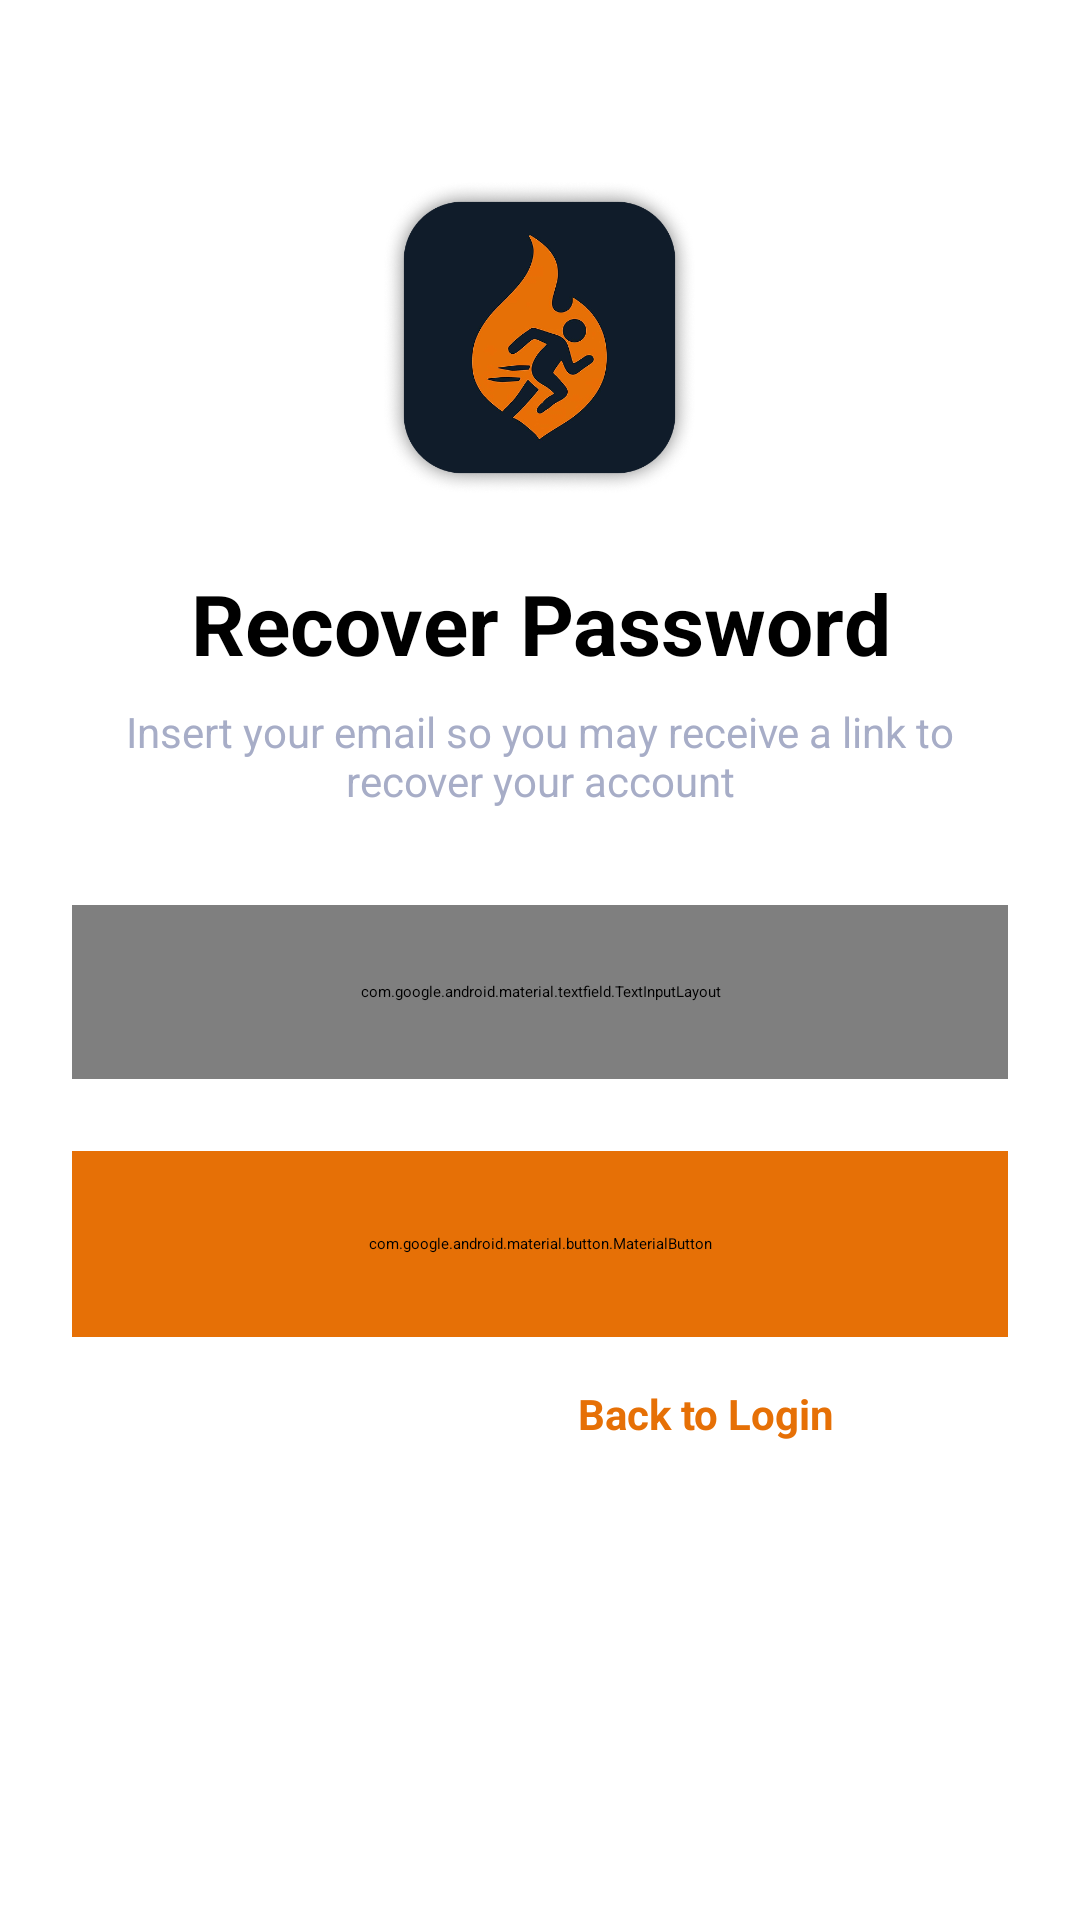

The Android layout XML behind this screen, and the referenced resources:
<!-- AndroidManifest.xml: application theme Theme.Volt_Project -->
<!-- res/layout/activity_recover_email.xml -->
<ScrollView xmlns:android="http://schemas.android.com/apk/res/android"
    xmlns:app="http://schemas.android.com/apk/res-auto"

    android:layout_width="match_parent"
    android:layout_height="match_parent"
    android:fillViewport="true">

    <LinearLayout
        android:orientation="vertical"
        android:layout_width="match_parent"
        android:layout_height="wrap_content"
        android:paddingHorizontal="24dp"
        android:paddingBottom="@dimen/space_6"
        android:gravity="center_horizontal"
        android:layout_marginTop="60dp">

        
        <ImageView
            android:id="@+id/logo"
            android:layout_width="105dp"
            android:layout_height="105dp"
            android:layout_gravity="center"
            android:src="@drawable/ic_logo" />

        
        <TextView
            android:text="Recover Password"
            android:textSize="28sp"
            android:textStyle="bold"
            android:layout_marginTop="@dimen/space_6"
            android:gravity="center"
            android:layout_width="wrap_content"
            android:layout_height="wrap_content"
            android:maxWidth="315dp" />

        
        <TextView
            android:id="@+id/tvSubtitle"
            android:text="Insert your email so you may receive a link to recover your account"
            android:textColor="@color/muted_foreground"
            android:textSize="14sp"
            android:gravity="center"
            android:layout_marginTop="@dimen/space_2"
            android:layout_width="match_parent"
            android:layout_height="wrap_content"
            android:maxWidth="315dp" />

        
        <LinearLayout
            android:orientation="vertical"
            android:layout_marginTop="@dimen/space_2"
            android:layout_width="match_parent"
            android:layout_height="wrap_content"
            android:gravity="center_horizontal">

            <com.google.android.material.textfield.TextInputLayout
                style="@style/Widget.MaterialComponents.TextInputLayout.OutlinedBox"
                android:id="@+id/tilEmail"
                app:hintEnabled="false"
                app:startIconDrawable="@drawable/ic_mail"
                app:startIconTint="@color/primary"
                app:boxStrokeColor="@color/input_stroke_color"
                app:boxBackgroundColor="@color/muted"
                app:boxStrokeWidth="2dp"
                app:boxStrokeWidthFocused="3dp"
                app:boxCornerRadiusTopStart="14dp"
                app:boxCornerRadiusTopEnd="14dp"
                app:boxCornerRadiusBottomStart="14dp"
                app:boxCornerRadiusBottomEnd="14dp"
                app:boxBackgroundMode="outline"
                android:layout_width="match_parent"
                android:layout_height="@dimen/input_and_button_height"
                android:layout_marginTop="@dimen/space_6"
                android:maxWidth="315dp">

                <com.google.android.material.textfield.TextInputEditText
                    android:id="@+id/etEmail"
                    android:hint="@string/email"
                    android:inputType="textEmailAddress"
                    android:includeFontPadding="false"
                    android:textColor="@color/foreground"
                    android:textColorHint="@color/muted_foreground"
                    android:paddingStart="8dp"
                    android:layout_width="match_parent"
                    android:layout_height="match_parent" />
            </com.google.android.material.textfield.TextInputLayout>
        </LinearLayout>

        
        <com.google.android.material.button.MaterialButton
            android:id="@+id/btnSend"
            android:text="Send"
            android:backgroundTint="@color/primary"
            android:textColor="@color/primary_foreground"
            android:layout_gravity="center_horizontal"
            android:layout_marginTop="@dimen/space_6"
            app:cornerRadius="10dp"
            android:layout_width="match_parent"
            android:layout_height="62dp"
            android:maxWidth="315dp" />

        
        <LinearLayout
            android:orientation="horizontal"
            android:gravity="center"
            android:layout_marginTop="@dimen/space_4"
            android:layout_width="match_parent"
            android:layout_height="wrap_content">

            <TextView
                android:text="I remember now!! "
                android:textColor="@color/foreground"
                android:textSize="14sp"
                android:layout_width="wrap_content"
                android:layout_height="wrap_content" />

            <TextView
                android:id="@+id/tvBackToLogin"
                android:text="Back to Login"
                android:textColor="@color/primary"
                android:textStyle="bold"
                android:textSize="14sp"
                android:clickable="true"
                android:focusable="true"
                android:layout_width="wrap_content"
                android:layout_height="wrap_content" />
        </LinearLayout>
    </LinearLayout>
</ScrollView>
<!-- resources referenced by this layout -->
<resources>
  <color name="foreground">#FFFFFF</color>
  <color name="muted">#040F20</color>
  <color name="muted_foreground">#A7ADC7</color>
  <color name="primary">#E67006</color>
  <color name="primary_foreground">#FFFFFF</color>
  <dimen name="input_and_button_height">58dp</dimen>
  <dimen name="space_2">8dp</dimen>
  <dimen name="space_4">16dp</dimen>
  <dimen name="space_6">24dp</dimen>
  <!-- drawable ic_logo: png bitmap (drawable, 160017 bytes) -->
  <string name="email">Email</string>
  <style name="Theme.Volt_Project" parent="Theme.MaterialComponents.DayNight.NoActionBar">
          <item name="android:windowBackground">@color/background</item>
          <item name="android:textColor">@color/foreground</item>
  
          <item name="colorPrimary">@color/primary</item>
          <item name="colorPrimaryVariant">@color/destructive</item>
          <item name="colorOnPrimary">@color/primary_foreground</item>
  
          <item name="drawerArrowStyle">@style/DrawerArrowStyle</item>
      </style>
  <color name="background">#0B1930</color>
  <color name="destructive">#C72A2A</color>
  <style name="DrawerArrowStyle" parent="Widget.AppCompat.DrawerArrowToggle">
          <item name="color">@color/primary</item>
      </style>
</resources>
